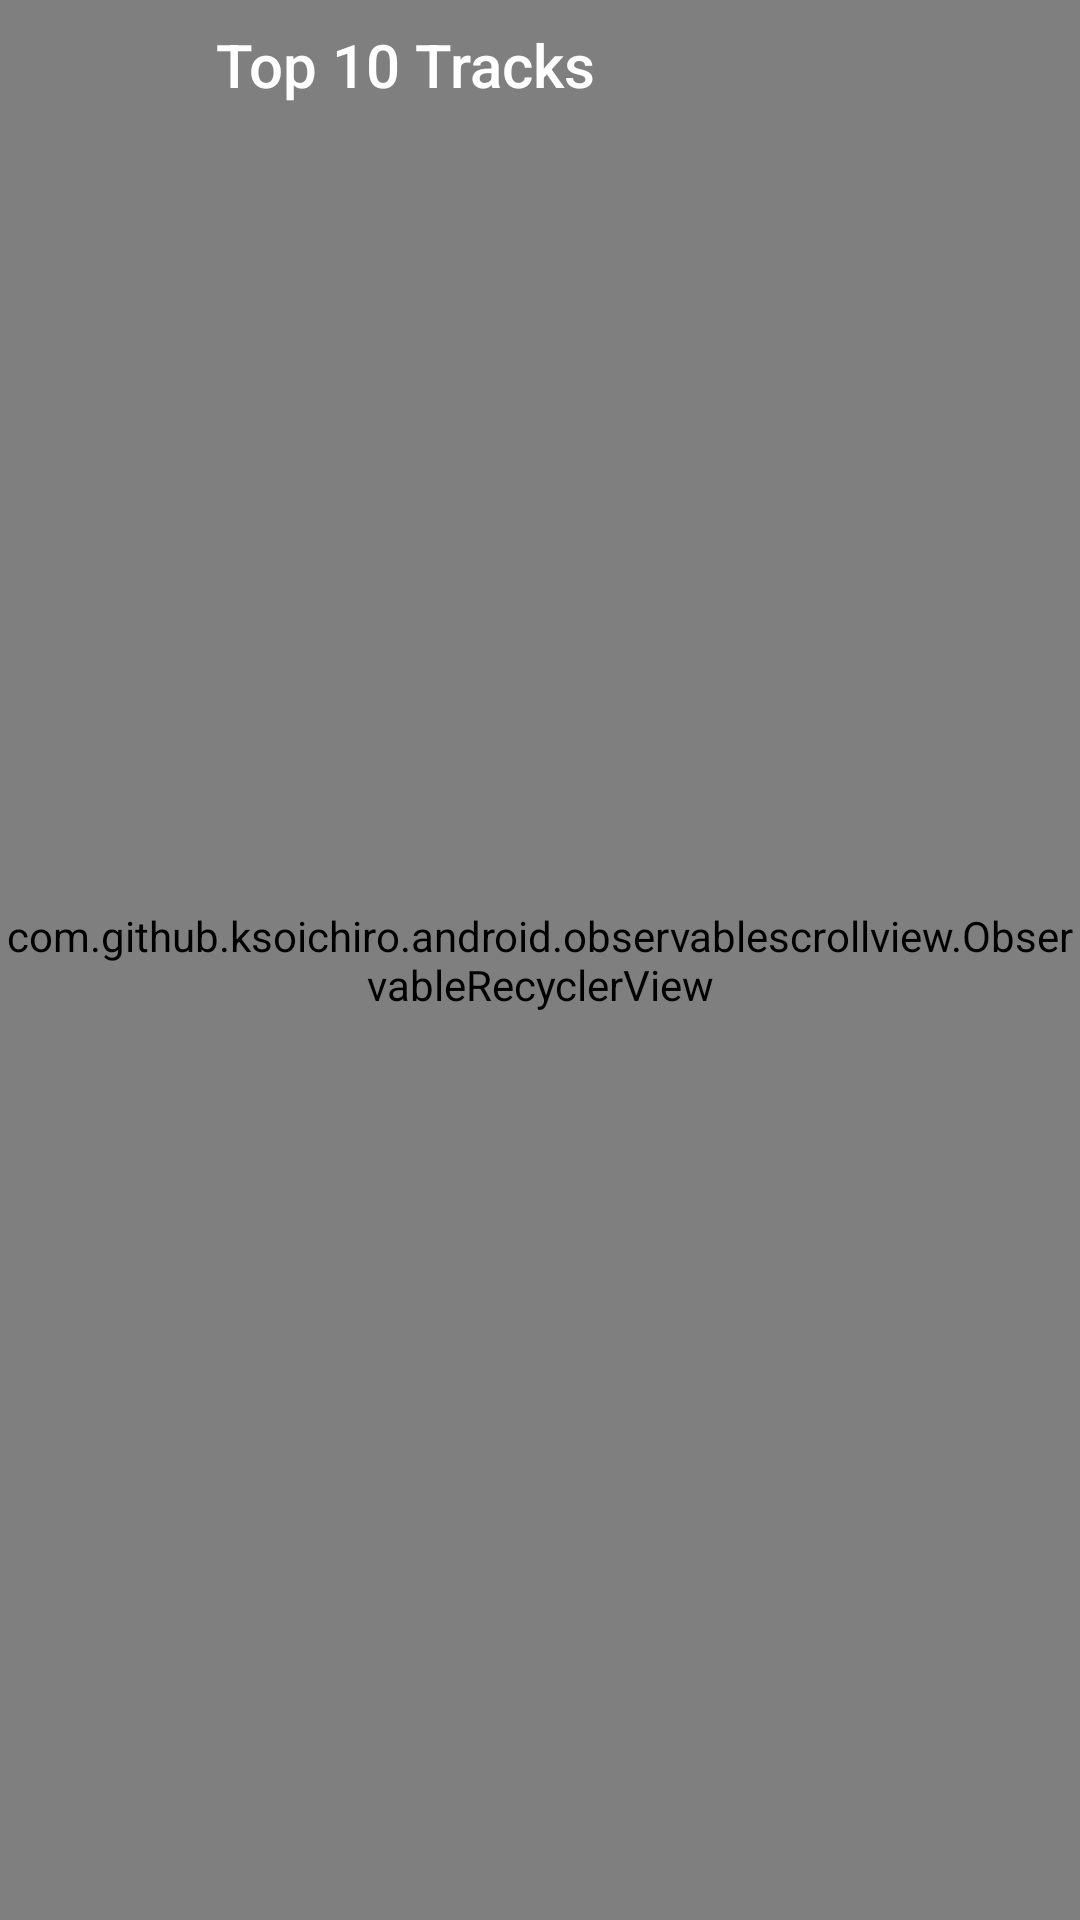

Reconstruct the res/layout file that produces this screen, plus the resources it refers to.
<!-- AndroidManifest.xml: application theme AppTheme -->
<!-- res/layout/fragment_artist_track_list.xml -->
<FrameLayout
    xmlns:android="http://schemas.android.com/apk/res/android"
    xmlns:app="http://schemas.android.com/apk/res-auto"
    android:layout_width="match_parent"
    android:layout_height="match_parent"
    android:clipChildren="false">

    <ImageView
        android:id="@+id/image"
        android:layout_width="match_parent"
        android:layout_height="@dimen/flexible_space_image_height"
        android:scaleType="centerCrop" />

    <View
        android:id="@+id/list_background"
        android:layout_width="match_parent"
        android:layout_height="wrap_content"
        android:background="@android:color/white"/>

    <com.github.ksoichiro.android.observablescrollview.ObservableRecyclerView
        android:id="@+id/artist_track_list"
        android:layout_width="match_parent"
        android:layout_height="match_parent"/>

    <FrameLayout
        android:id="@+id/header"
        android:layout_width="match_parent"
        android:layout_height="wrap_content"
        android:clipChildren="false">

        <View
            android:id="@+id/header_background"
            android:layout_width="match_parent"
            android:layout_height="?actionBarSize"
            android:minHeight="?actionBarSize"/>

        <LinearLayout
            android:id="@+id/header_bar"
            android:layout_width="match_parent"
            android:layout_height="?actionBarSize"
            android:minHeight="?actionBarSize"
            android:orientation="vertical">

            <TextView
                android:id="@+id/title"
                android:layout_width="match_parent"
                android:layout_height="wrap_content"
                android:ellipsize="end"
                android:gravity="center_vertical"
                android:maxLines="1"
                android:paddingLeft="72dp"
                style="@style/ActionBar.TitleText"
                android:text="@string/content_top_ten_tracks"
                android:paddingTop="@dimen/activity_margin_half"/>

            <TextView
                android:id="@+id/subtitle"
                android:layout_width="match_parent"
                android:layout_height="wrap_content"
                android:ellipsize="end"
                android:gravity="center_vertical"
                android:maxLines="1"
                android:paddingLeft="72dp"
                style="@style/ActionBar.SubTitleText"/>
        </LinearLayout>
    </FrameLayout>

</FrameLayout>
<!-- resources referenced by this layout -->
<resources>
  <dimen name="activity_margin_half">8dp</dimen>
  <dimen name="flexible_space_image_height">280dp</dimen>
  <string name="content_top_ten_tracks">Top 10 Tracks</string>
  <style name="ActionBar.SubTitleText" parent="TextAppearance.AppCompat.Widget.ActionBar.Title">
          <item name="android:textColor">@color/text_light</item>
          <item name="android:textSize">@dimen/text_size_subtitle</item>
      </style>
  <style name="ActionBar.TitleText" parent="TextAppearance.AppCompat.Widget.ActionBar.Title">
          <item name="android:textColor">@color/text_light</item>
          <item name="android:textSize">@dimen/text_size_title</item>
      </style>
  <style name="AppTheme" parent="Theme.AppCompat.Light.DarkActionBar">
          <item name="actionBarIconColor">@color/text_light</item>
          <item name="actionBarInsetStart">@dimen/activity_horizontal_margin</item>
          <item name="colorAccent">@color/theme_accent</item>
          <item name="colorPrimary">@color/theme_primary</item>
          <item name="colorPrimaryDark">@color/theme_primary_dark</item>
          <item name="windowActionBar">false</item>
          <item name="windowNoTitle">true</item>
          <item name="windowActionModeOverlay">true</item>
          <item name="colorButtonNormal">@color/theme_accent</item>
      </style>
  <color name="text_light">#ffffff</color>
  <dimen name="text_size_subtitle">14sp</dimen>
  <dimen name="text_size_title">20sp</dimen>
  <dimen name="activity_horizontal_margin">16dp</dimen>
  <color name="theme_accent">#FF9800</color>
  <color name="theme_primary">#3F51B5</color>
  <color name="theme_primary_dark">#000000</color>
</resources>
